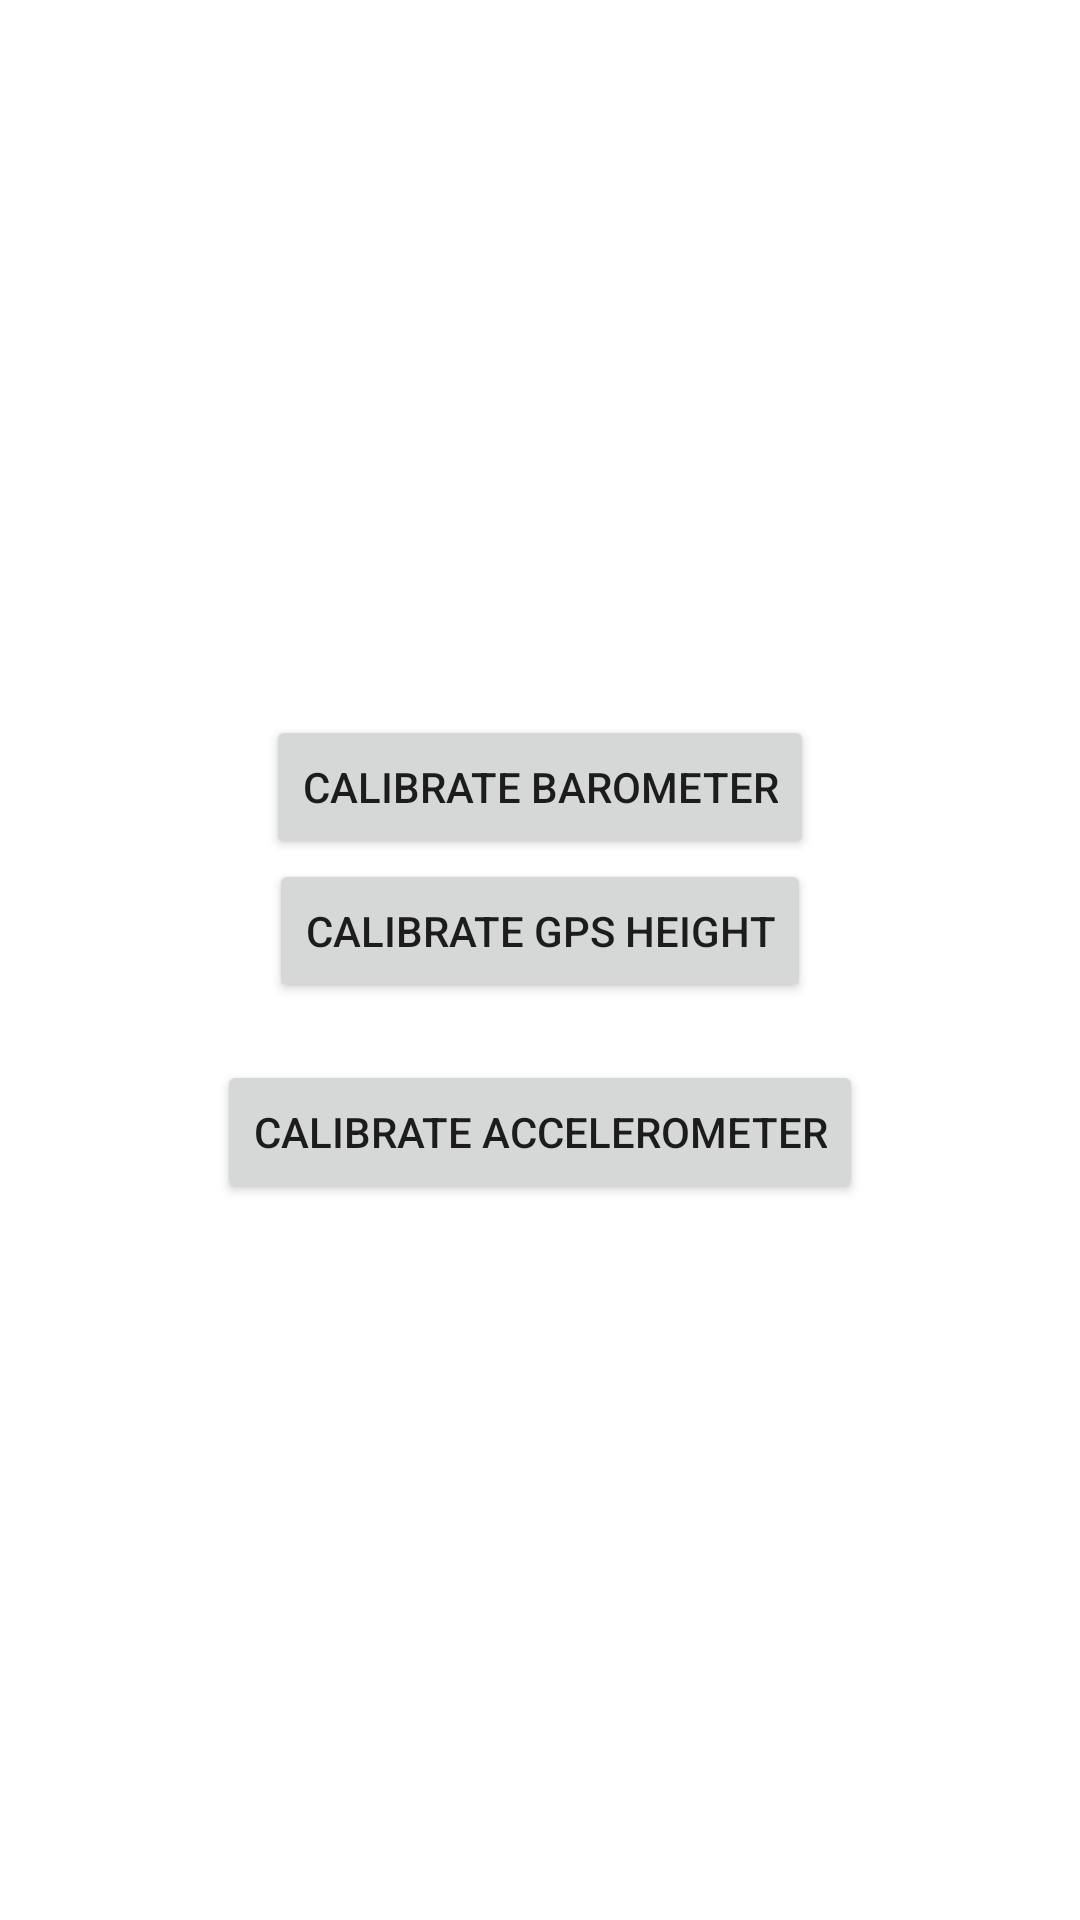

The Android layout XML behind this screen, and the referenced resources:
<!-- AndroidManifest.xml: application theme Theme.FlightControlProof -->
<!-- res/layout/activity_sensor_calibration.xml -->
<?xml version="1.0" encoding="utf-8"?>
<androidx.constraintlayout.widget.ConstraintLayout xmlns:android="http://schemas.android.com/apk/res/android"
    xmlns:app="http://schemas.android.com/apk/res-auto"
    xmlns:tools="http://schemas.android.com/tools"
    android:layout_width="match_parent"
    android:layout_height="match_parent"
    tools:context=".SensorCalibration">

    <LinearLayout
        android:layout_width="match_parent"
        android:layout_height="match_parent"
        android:gravity="center"
        android:orientation="vertical">
        <Button
            android:layout_width="wrap_content"
            android:layout_height="wrap_content"
            android:id="@+id/pressureCalibrationButton"
            android:text="Calibrate barometer"
            />
        <Button
            android:layout_width="wrap_content"
            android:layout_height="wrap_content"
            android:id="@+id/GPScalibrationButton"
            android:text="Calibrate GPS height"/>
        <TextView
            android:layout_width="wrap_content"
            android:layout_height="wrap_content"
            android:id="@+id/GPSData"/>

        <Button
            android:layout_width="wrap_content"
            android:layout_height="wrap_content"
            android:id="@+id/accelerometerCalibrationButton"
            android:text="Calibrate accelerometer"
            />

    </LinearLayout>


</androidx.constraintlayout.widget.ConstraintLayout>
<!-- resources referenced by this layout -->
<resources>
  <style name="Theme.FlightControlProof" parent="Theme.MaterialComponents.DayNight.DarkActionBar">
          
          <item name="colorPrimary">@color/purple_500</item>
          <item name="colorPrimaryVariant">@color/purple_700</item>
          <item name="colorOnPrimary">@color/white</item>
          
          <item name="colorSecondary">@color/teal_200</item>
          <item name="colorSecondaryVariant">@color/teal_700</item>
          <item name="colorOnSecondary">@color/black</item>
          
          <item name="android:statusBarColor" tools:targetApi="l">?attr/colorPrimaryVariant</item>
          
      </style>
  <!-- not gathered from this repository: default colours our renderer supplied (Android Studio template values) -->
  <color name="purple_500">#FF6200EE</color>
  <color name="purple_700">#FF3700B3</color>
  <color name="teal_200">#FF03DAC5</color>
  <color name="teal_700">#FF018786</color>
  <color name="black">#FF000000</color>
  <color name="white">#FFFFFFFF</color>
</resources>
